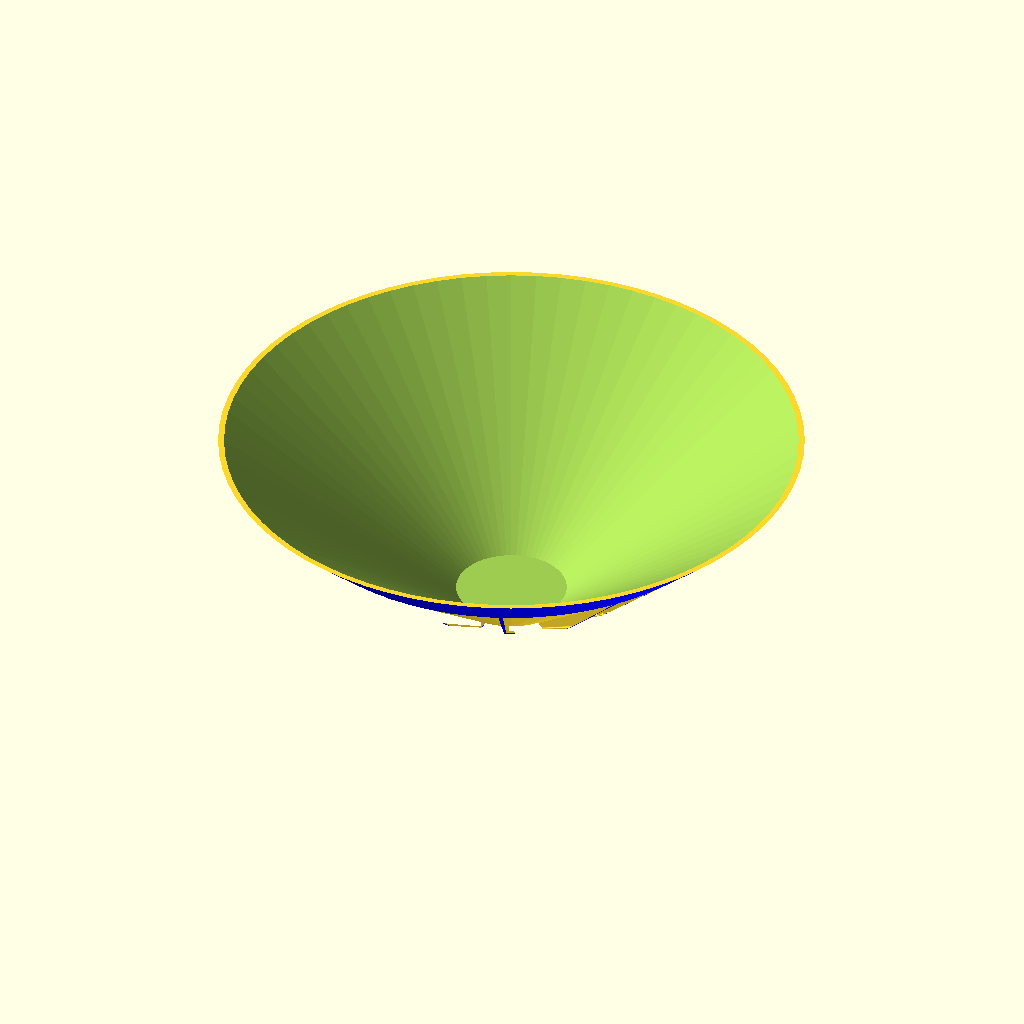
Cell 1: the model at its default parameters.
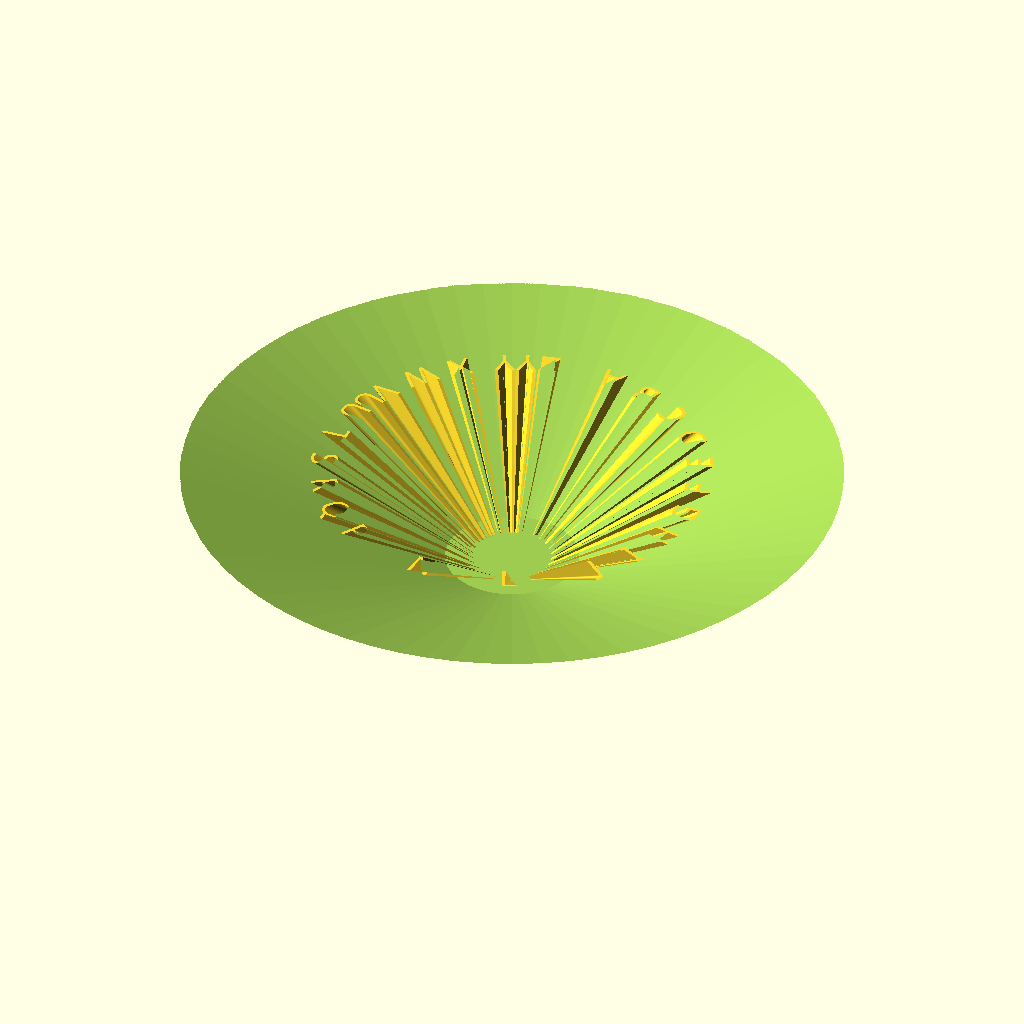
Cell 2: the same model with Vase_radius_1 = 66.
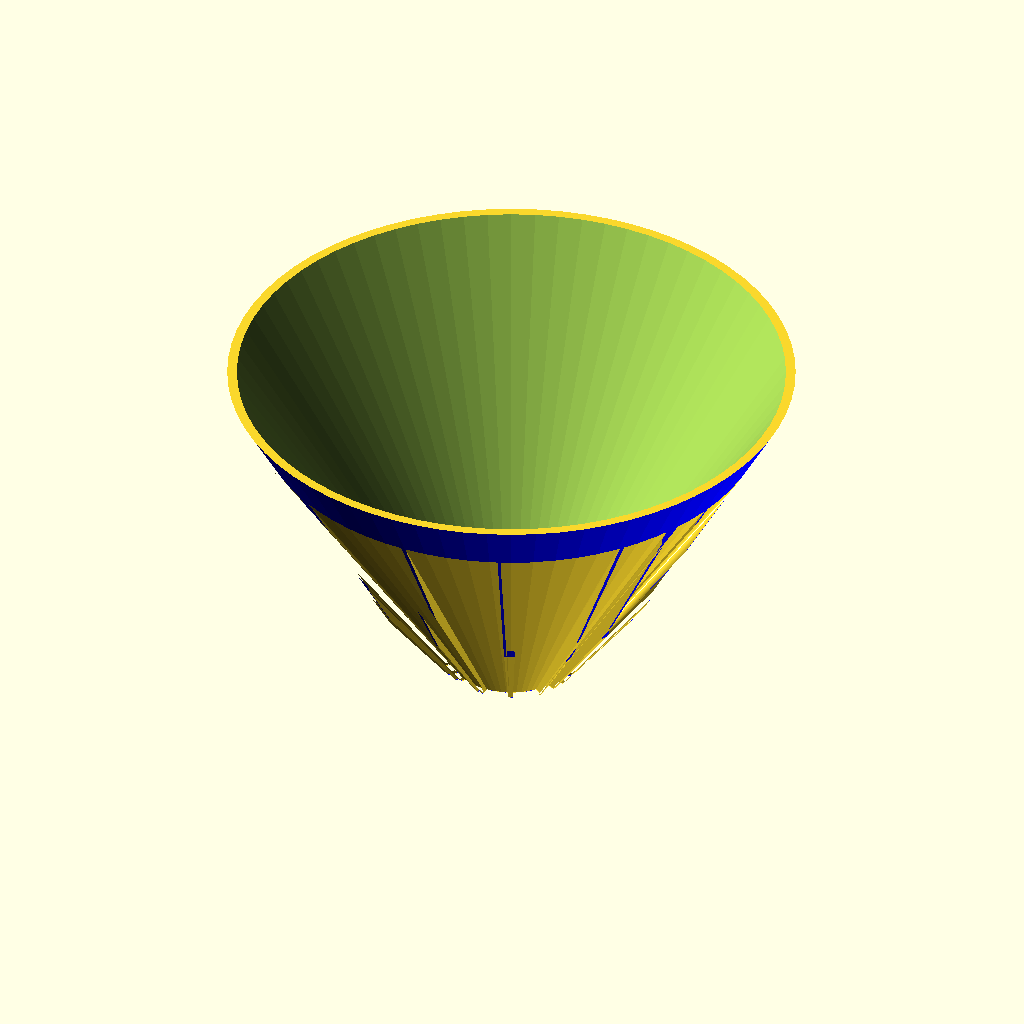
Cell 3: Vase_height = 200 (everything else at default).
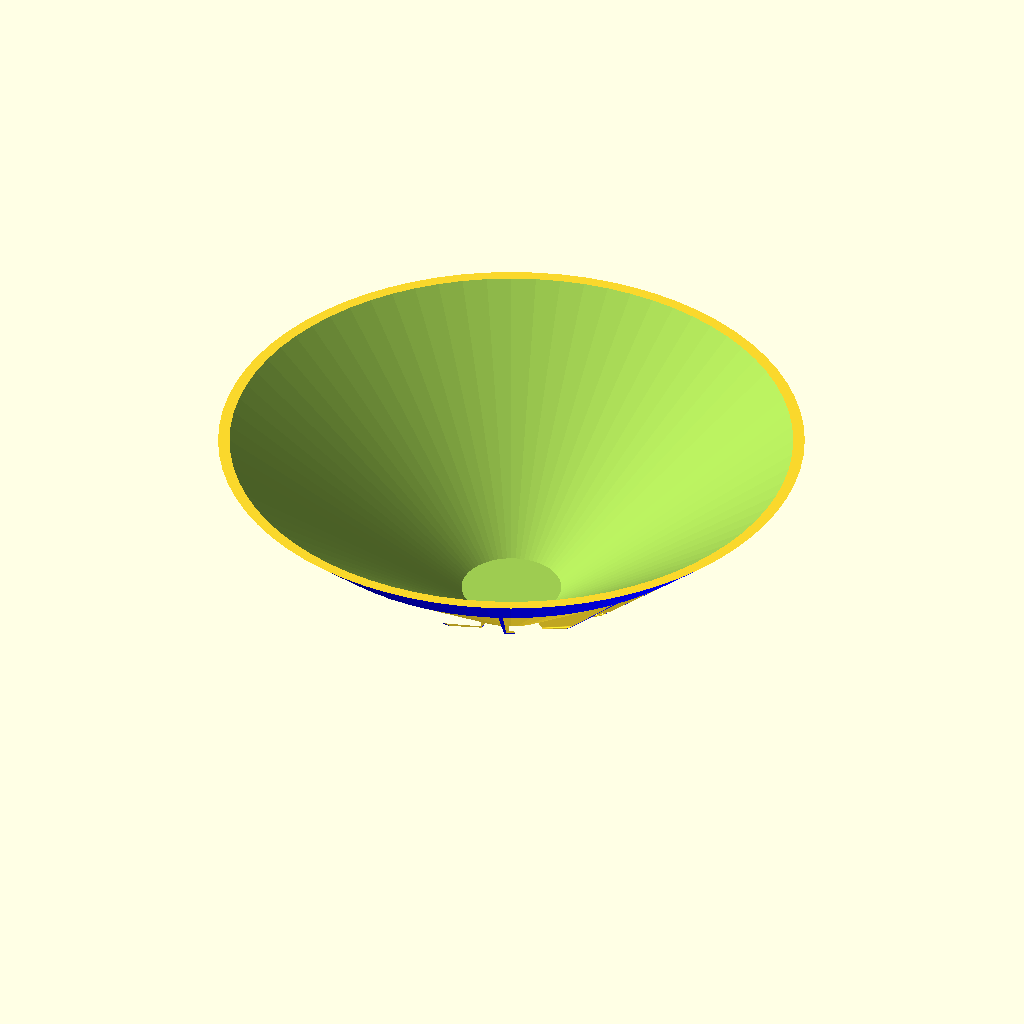
Cell 4 — Vase_wall_thickness set to 6, the other parameters unchanged.
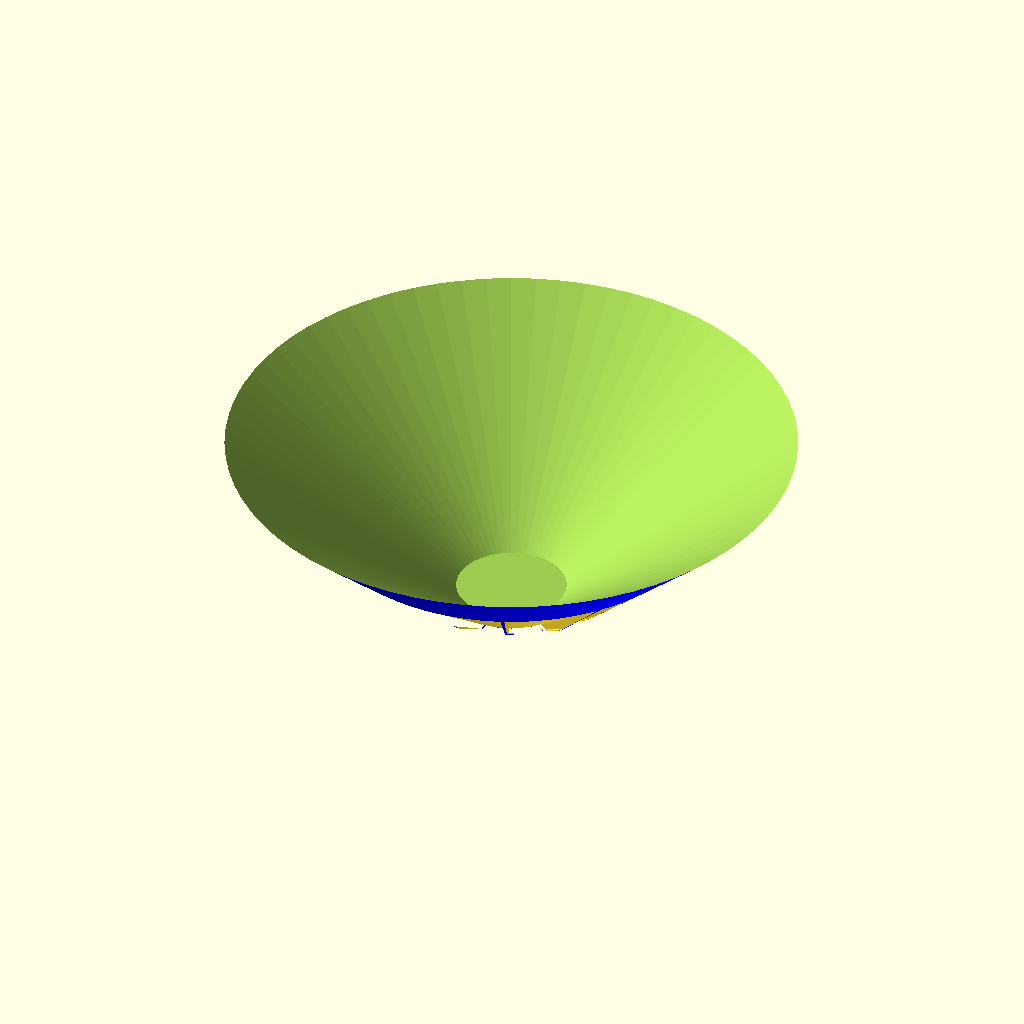
Cell 5: Vase_bottom_thickness = 6 (everything else at default).
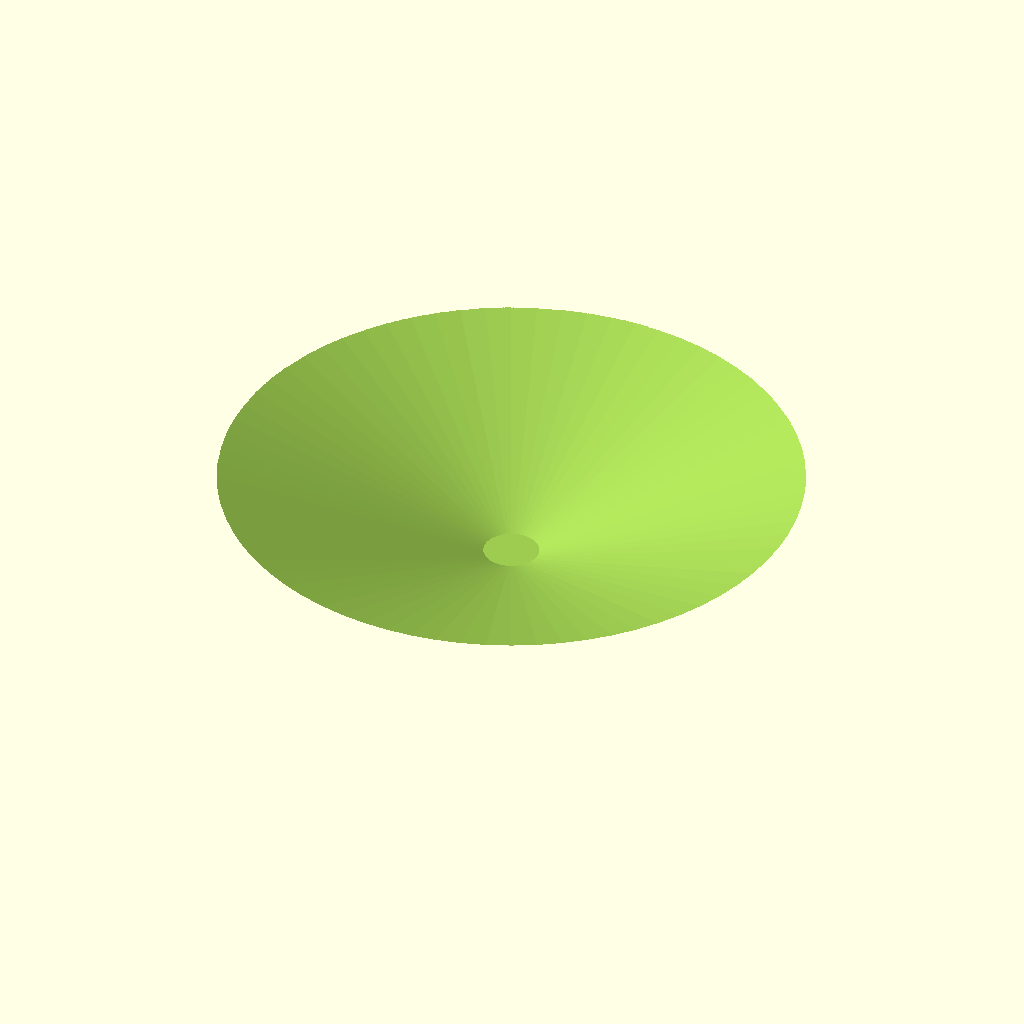
Cell 6: scala = 10 (everything else at default).
The same orthographic view direction (rotation 55°, 0°, 25°; colour scheme Cornfield) for every cell, with the view re-fitted per cell, so scale and position can differ between cells.
OpenSCAD source file inputs/thingiverse/files/thing-3202227/files/Vaso-con-testo-V1.scad:

Vase_radius_1=33;
Vase_height=100;
Vase_wall_thickness=3;
Vase_bottom_thickness=3;
Twist=0;
scala=5;
Text_radius=32.75;
Text=" A B C D E F G H I J K L M N O P Q R S T U V W X Y Z ";
Font="Corbel";
Font_size=5;
K_incline=0.3; //Inclines the text downward, do not set lower than 0.25

$fn=72;

step=360/len(Text);

difference()
   {
   union()
      {
      for(a=[0:step:360])
          {
              linear_extrude(height=Vase_height,twist=Twist,scale=scala)

              rotate([0,0,-a])
                  translate([0,Text_radius+Font_size,0])
                      rotate([0,0,180])
                      text(Text[a/step],font=Font,halign="center",size=Font_size);
          }
      difference()
         {
         cylinder(r1=Vase_radius_1,r2=Vase_radius_1*scala,h=Vase_height);

         translate([0,0,Vase_bottom_thickness])
            cylinder(r1=Vase_radius_1-Vase_wall_thickness,r2=Vase_radius_1*scala-Vase_wall_thickness-((1/K_incline)*1.5),h=Vase_height-Vase_bottom_thickness+1);
         }
      }

   color("blue")
      difference()
         {
         cylinder(r=Vase_radius_1*scala*2,h=Vase_height+0.1);

         translate([0,0,Vase_bottom_thickness-2.5])
            cylinder(r1=Vase_radius_1*scala*K_incline,r2=Vase_radius_1*scala,h=Vase_height+5);
         }
   }
Parameter table extracted from the source (name, type, default, range or options):
Vase_radius_1: number, default 33
Vase_height: number, default 100
Vase_wall_thickness: number, default 3
Vase_bottom_thickness: number, default 3
Twist: number, default 0
scala: number, default 5
Text_radius: number, default 32.75
Text: string, default " A B C D E F G H I J K L M N O P Q R S T U V W X Y Z "
Font: string, default "Corbel"
Font_size: number, default 5
K_incline: number, default 0.3
